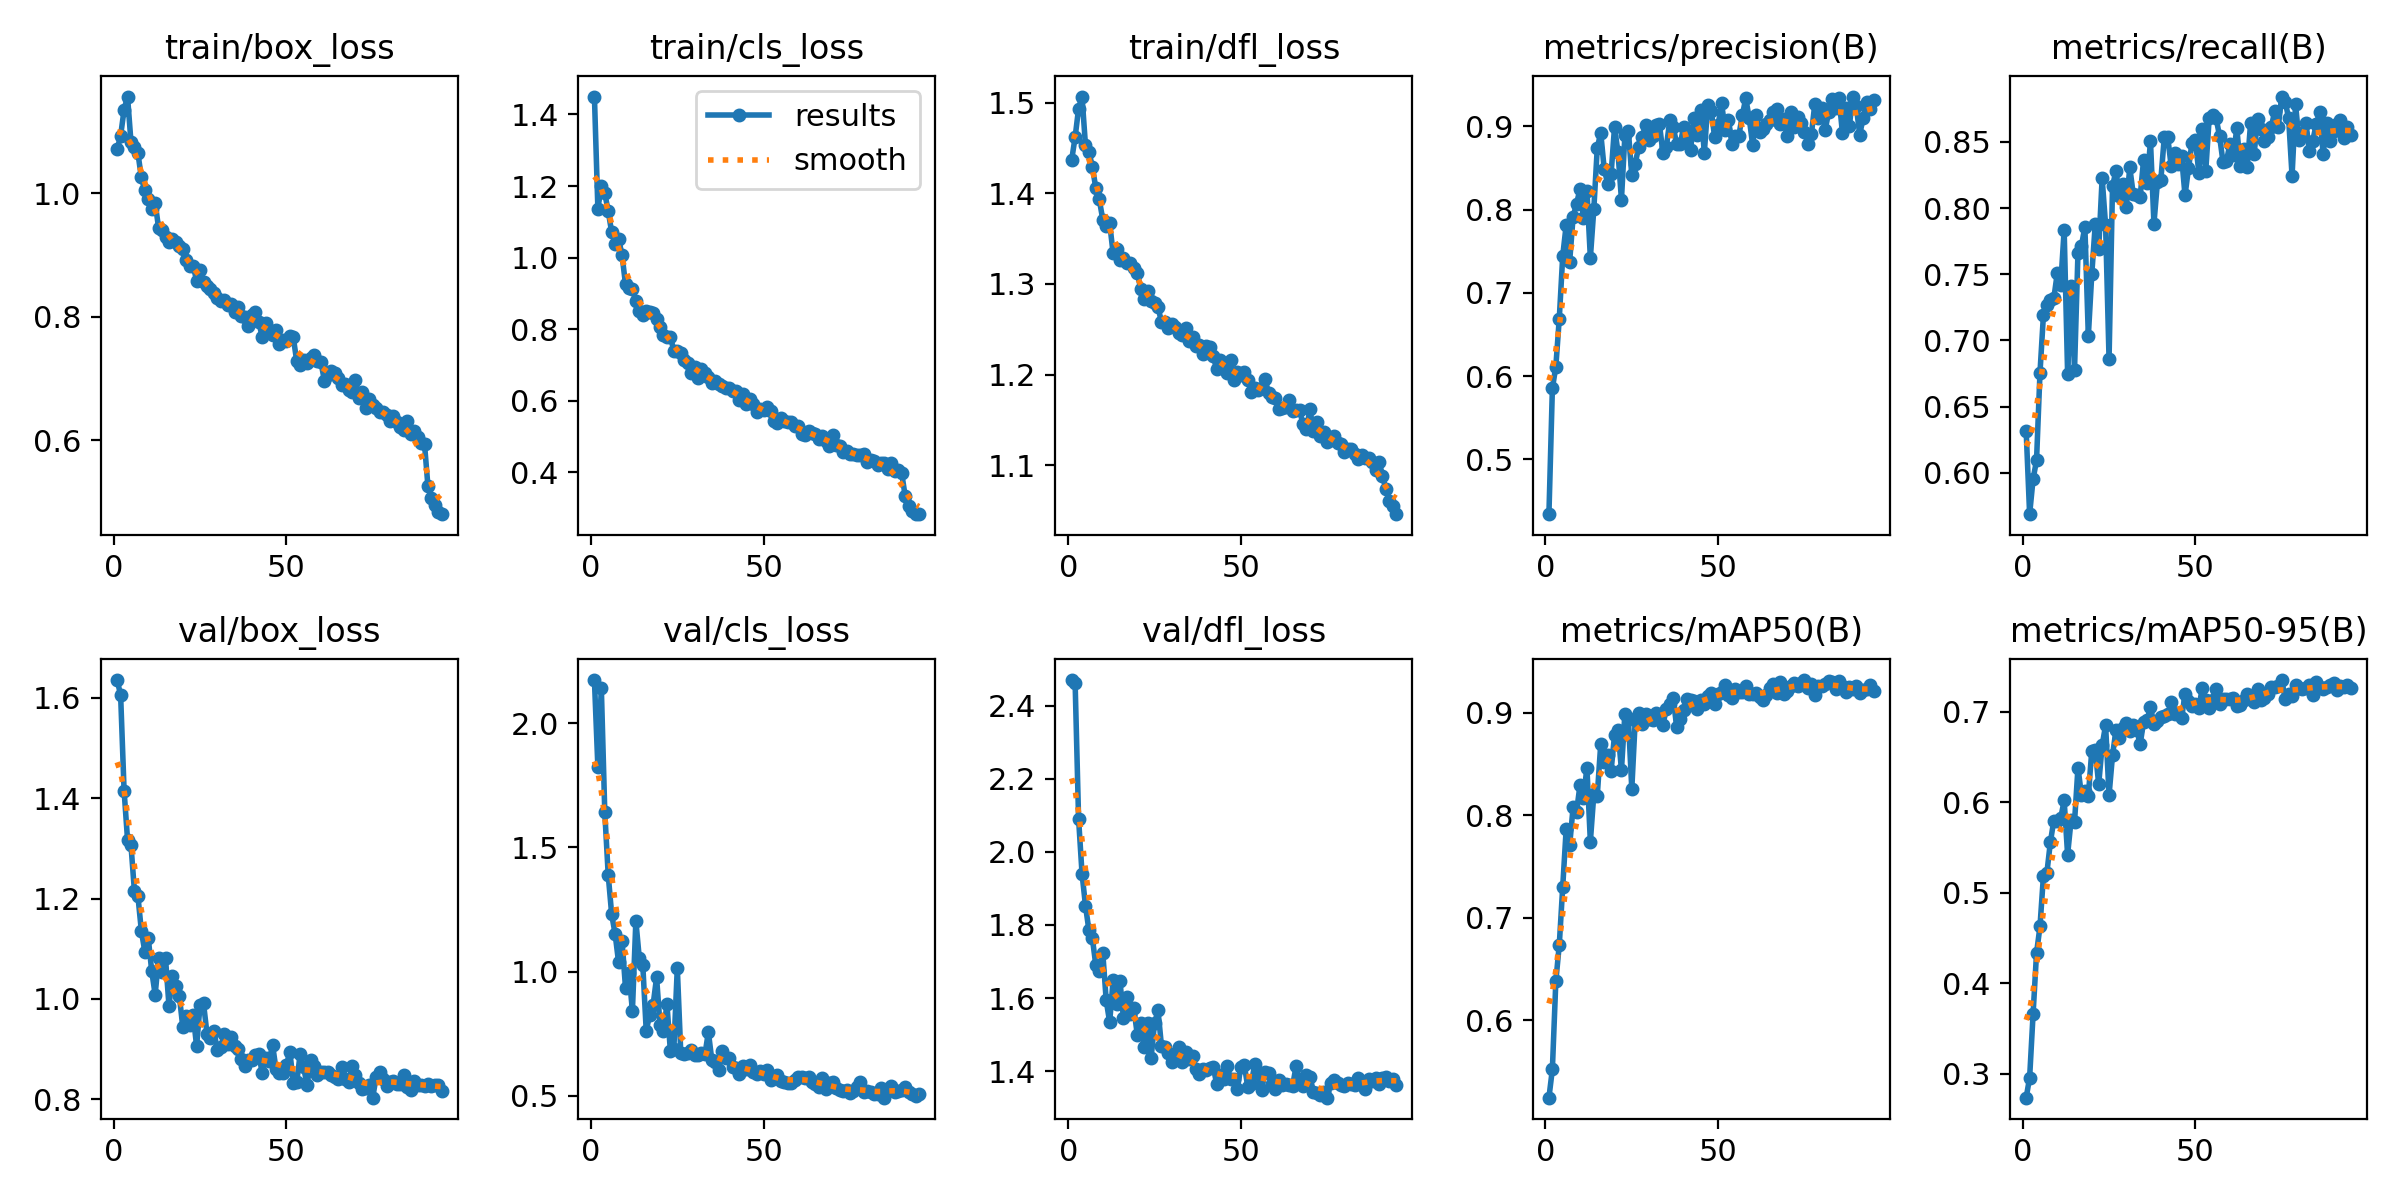

The data file committed next to this chart (first rows):
epoch, time, train/box_loss, train/cls_loss, train/dfl_loss, metrics/precision(B), metrics/recall(B), metrics/mAP50(B), metrics/mAP50-95(B), val/box_loss, val/cls_loss, val/dfl_loss, lr/pg0, lr/pg1, lr/pg2
1, 77.22, 1.071, 1.45, 1.437, 0.4341, 0.6313, 0.5243, 0.2737, 1.636, 2.174, 2.47, 0.0003303, 0.0003303, 0.0673
2, 117.8, 1.093, 1.137, 1.462, 0.5851, 0.5688, 0.5521, 0.2958, 1.605, 1.822, 2.462, 0.0006571, 0.0006571, 0.03429
3, 156.5, 1.135, 1.201, 1.493, 0.6114, 0.5952, 0.6379, 0.366, 1.415, 2.141, 2.09, 0.0009773, 0.0009773, 0.001278
4, 194.6, 1.156, 1.18, 1.507, 0.6691, 0.6094, 0.6736, 0.4332, 1.317, 1.641, 1.94, 0.0009703, 0.0009703, 0.0009703
5, 233.5, 1.082, 1.13, 1.453, 0.7444, 0.6756, 0.7304, 0.4628, 1.306, 1.388, 1.853, 0.0009604, 0.0009604, 0.0009604
6, 271, 1.074, 1.071, 1.446, 0.7814, 0.7193, 0.7867, 0.5188, 1.214, 1.23, 1.785, 0.0009505, 0.0009505, 0.0009505
7, 310.9, 1.065, 1.039, 1.429, 0.7372, 0.7267, 0.7705, 0.522, 1.206, 1.151, 1.763, 0.0009406, 0.0009406, 0.0009406
8, 349, 1.025, 1.053, 1.406, 0.7911, 0.7307, 0.8078, 0.5557, 1.136, 1.037, 1.689, 0.0009307, 0.0009307, 0.0009307
9, 387.8, 1.005, 1.007, 1.393, 0.8068, 0.7317, 0.8034, 0.5797, 1.094, 1.124, 1.674, 0.0009208, 0.0009208, 0.0009208
10, 426.3, 0.9903, 0.9257, 1.371, 0.8247, 0.7506, 0.8295, 0.5797, 1.122, 0.935, 1.724, 0.0009109, 0.0009109, 0.0009109
11, 464.8, 0.974, 0.9149, 1.364, 0.7893, 0.742, 0.8168, 0.5824, 1.056, 0.9955, 1.594, 0.000901, 0.000901, 0.000901
12, 504.3, 0.9841, 0.9132, 1.367, 0.8228, 0.7835, 0.8464, 0.6019, 1.009, 0.8418, 1.534, 0.0008911, 0.0008911, 0.0008911
13, 541.9, 0.9435, 0.8793, 1.334, 0.7421, 0.6749, 0.7743, 0.5421, 1.082, 1.204, 1.649, 0.0008812, 0.0008812, 0.0008812
14, 580.9, 0.9407, 0.851, 1.339, 0.8003, 0.7407, 0.8204, 0.5798, 1.053, 1.053, 1.584, 0.0008713, 0.0008713, 0.0008713
15, 618.5, 0.9283, 0.8397, 1.327, 0.874, 0.6777, 0.8193, 0.5779, 1.081, 1.027, 1.646, 0.0008614, 0.0008614, 0.0008614
16, 657.2, 0.9202, 0.8502, 1.329, 0.8921, 0.7662, 0.8691, 0.6382, 0.9867, 0.7622, 1.545, 0.0008515, 0.0008515, 0.0008515
17, 695.4, 0.9264, 0.8478, 1.323, 0.8492, 0.7713, 0.8518, 0.6083, 1.045, 0.8255, 1.604, 0.0008416, 0.0008416, 0.0008416
18, 733.8, 0.921, 0.8467, 1.323, 0.8311, 0.7858, 0.8587, 0.6126, 1.026, 0.8664, 1.557, 0.0008317, 0.0008317, 0.0008317
19, 771.9, 0.9152, 0.8298, 1.318, 0.8425, 0.7034, 0.8431, 0.607, 1.006, 0.9764, 1.572, 0.0008218, 0.0008218, 0.0008218
20, 810.4, 0.9097, 0.8052, 1.312, 0.8991, 0.7501, 0.8784, 0.6568, 0.944, 0.7849, 1.5, 0.0008119, 0.0008119, 0.0008119
21, 849.3, 0.8912, 0.784, 1.295, 0.8686, 0.7876, 0.8834, 0.6578, 0.9666, 0.7595, 1.532, 0.000802, 0.000802, 0.000802
22, 887.9, 0.8819, 0.7794, 1.283, 0.8121, 0.7692, 0.8441, 0.6197, 0.9483, 0.8683, 1.467, 0.0007921, 0.0007921, 0.0007921
23, 928.1, 0.8826, 0.7797, 1.292, 0.889, 0.8224, 0.8992, 0.6627, 0.9688, 0.6802, 1.533, 0.0007822, 0.0007822, 0.0007822
24, 965.8, 0.8585, 0.7393, 1.282, 0.8946, 0.7869, 0.8945, 0.685, 0.9058, 0.6901, 1.437, 0.0007723, 0.0007723, 0.0007723
25, 1005, 0.8757, 0.7404, 1.28, 0.8411, 0.6858, 0.8257, 0.6078, 0.9871, 1.015, 1.531, 0.0007624, 0.0007624, 0.0007624
26, 1044, 0.8567, 0.7347, 1.274, 0.8552, 0.8164, 0.8934, 0.6516, 0.9918, 0.674, 1.566, 0.0007525, 0.0007525, 0.0007525
27, 1083, 0.8503, 0.7131, 1.258, 0.8756, 0.828, 0.8997, 0.6794, 0.9311, 0.6694, 1.469, 0.0007426, 0.0007426, 0.0007426
28, 1122, 0.8441, 0.7056, 1.258, 0.8872, 0.8092, 0.8892, 0.6709, 0.9227, 0.6729, 1.466, 0.0007327, 0.0007327, 0.0007327
29, 1160, 0.8377, 0.6766, 1.251, 0.9014, 0.8184, 0.8984, 0.6815, 0.9365, 0.6859, 1.451, 0.0007228, 0.0007228, 0.0007228
30, 1199, 0.8311, 0.6948, 1.256, 0.8834, 0.8008, 0.8935, 0.6878, 0.8985, 0.6647, 1.424, 0.0007129, 0.0007129, 0.0007129
31, 1237, 0.8256, 0.663, 1.252, 0.8883, 0.8307, 0.8928, 0.6786, 0.9038, 0.663, 1.436, 0.000703, 0.000703, 0.000703
32, 1277, 0.8272, 0.6885, 1.246, 0.902, 0.8106, 0.8995, 0.6853, 0.9299, 0.6718, 1.466, 0.0006931, 0.0006931, 0.0006931
33, 1316, 0.8192, 0.678, 1.243, 0.9028, 0.8102, 0.896, 0.6802, 0.9096, 0.6665, 1.425, 0.0006832, 0.0006832, 0.0006832
34, 1355, 0.8205, 0.6667, 1.252, 0.8682, 0.8082, 0.8882, 0.6638, 0.9247, 0.7561, 1.453, 0.0006733, 0.0006733, 0.0006733
35, 1394, 0.8076, 0.651, 1.237, 0.8754, 0.8364, 0.9036, 0.6888, 0.9062, 0.6432, 1.434, 0.0006634, 0.0006634, 0.0006634
36, 1432, 0.8154, 0.6553, 1.242, 0.907, 0.8187, 0.9083, 0.6905, 0.9008, 0.6363, 1.443, 0.0006535, 0.0006535, 0.0006535
37, 1471, 0.8014, 0.6472, 1.232, 0.899, 0.8504, 0.9143, 0.7046, 0.8813, 0.6029, 1.406, 0.0006436, 0.0006436, 0.0006436
38, 1510, 0.8004, 0.6415, 1.233, 0.8788, 0.7882, 0.886, 0.6869, 0.867, 0.6799, 1.392, 0.0006337, 0.0006337, 0.0006337
39, 1549, 0.7845, 0.6358, 1.223, 0.8782, 0.8193, 0.8935, 0.6896, 0.8779, 0.6527, 1.405, 0.0006238, 0.0006238, 0.0006238
40, 1587, 0.803, 0.636, 1.232, 0.8987, 0.8213, 0.9029, 0.6936, 0.879, 0.6522, 1.403, 0.0006139, 0.0006139, 0.0006139
41, 1626, 0.8084, 0.6275, 1.231, 0.8862, 0.8537, 0.9137, 0.6952, 0.8877, 0.6178, 1.41, 0.000604, 0.000604, 0.000604
42, 1664, 0.7911, 0.6281, 1.22, 0.871, 0.8534, 0.9128, 0.6978, 0.8911, 0.6112, 1.411, 0.0005941, 0.0005941, 0.0005941
43, 1703, 0.7679, 0.6019, 1.206, 0.9094, 0.8315, 0.9116, 0.7103, 0.852, 0.5896, 1.365, 0.0005842, 0.0005842, 0.0005842
44, 1742, 0.7893, 0.6191, 1.216, 0.889, 0.8419, 0.9042, 0.6975, 0.8813, 0.6207, 1.391, 0.0005743, 0.0005743, 0.0005743
45, 1781, 0.778, 0.592, 1.21, 0.9195, 0.833, 0.9123, 0.6984, 0.8762, 0.6063, 1.379, 0.0005644, 0.0005644, 0.0005644
46, 1820, 0.7708, 0.6042, 1.201, 0.8683, 0.8391, 0.9091, 0.6926, 0.9086, 0.6222, 1.413, 0.0005545, 0.0005545, 0.0005545
47, 1858, 0.7783, 0.5901, 1.216, 0.9255, 0.8096, 0.9163, 0.7193, 0.8597, 0.5955, 1.379, 0.0005446, 0.0005446, 0.0005446
48, 1898, 0.7557, 0.5685, 1.194, 0.9189, 0.8299, 0.9194, 0.7118, 0.8527, 0.5859, 1.378, 0.0005347, 0.0005347, 0.0005347
49, 1935, 0.762, 0.5778, 1.203, 0.8865, 0.849, 0.9088, 0.7057, 0.8526, 0.6016, 1.353, 0.0005248, 0.0005248, 0.0005248
50, 1975, 0.7604, 0.5736, 1.2, 0.9013, 0.8517, 0.9188, 0.7086, 0.8675, 0.5891, 1.413, 0.0005149, 0.0005149, 0.0005149
51, 2013, 0.7687, 0.5842, 1.203, 0.928, 0.8264, 0.9203, 0.7038, 0.8951, 0.6023, 1.417, 0.000505, 0.000505, 0.000505
52, 2052, 0.7666, 0.5724, 1.194, 0.8959, 0.86, 0.9276, 0.7265, 0.8332, 0.562, 1.356, 0.0004951, 0.0004951, 0.0004951
53, 2090, 0.7279, 0.5448, 1.181, 0.9076, 0.8278, 0.9169, 0.7131, 0.8347, 0.5751, 1.365, 0.0004852, 0.0004852, 0.0004852
54, 2130, 0.7226, 0.537, 1.185, 0.8791, 0.8682, 0.9146, 0.7037, 0.8907, 0.5833, 1.419, 0.0004753, 0.0004753, 0.0004753
55, 2168, 0.7306, 0.5511, 1.183, 0.888, 0.87, 0.9228, 0.7129, 0.8641, 0.5607, 1.395, 0.0004654, 0.0004654, 0.0004654
56, 2206, 0.7249, 0.5429, 1.186, 0.8886, 0.8679, 0.92, 0.7246, 0.8275, 0.5573, 1.348, 0.0004555, 0.0004555, 0.0004555
57, 2245, 0.7338, 0.54, 1.196, 0.9132, 0.8544, 0.9201, 0.7088, 0.8783, 0.5504, 1.398, 0.0004456, 0.0004456, 0.0004456
58, 2284, 0.7384, 0.5415, 1.18, 0.9335, 0.8347, 0.9264, 0.7142, 0.8659, 0.5504, 1.395, 0.0004357, 0.0004357, 0.0004357
59, 2323, 0.7288, 0.5289, 1.175, 0.9101, 0.8354, 0.9187, 0.7136, 0.848, 0.5623, 1.366, 0.0004258, 0.0004258, 0.0004258
60, 2361, 0.727, 0.5302, 1.175, 0.8775, 0.8484, 0.9188, 0.7137, 0.8551, 0.5759, 1.351, 0.0004159, 0.0004159, 0.0004159
... 35 more rows
